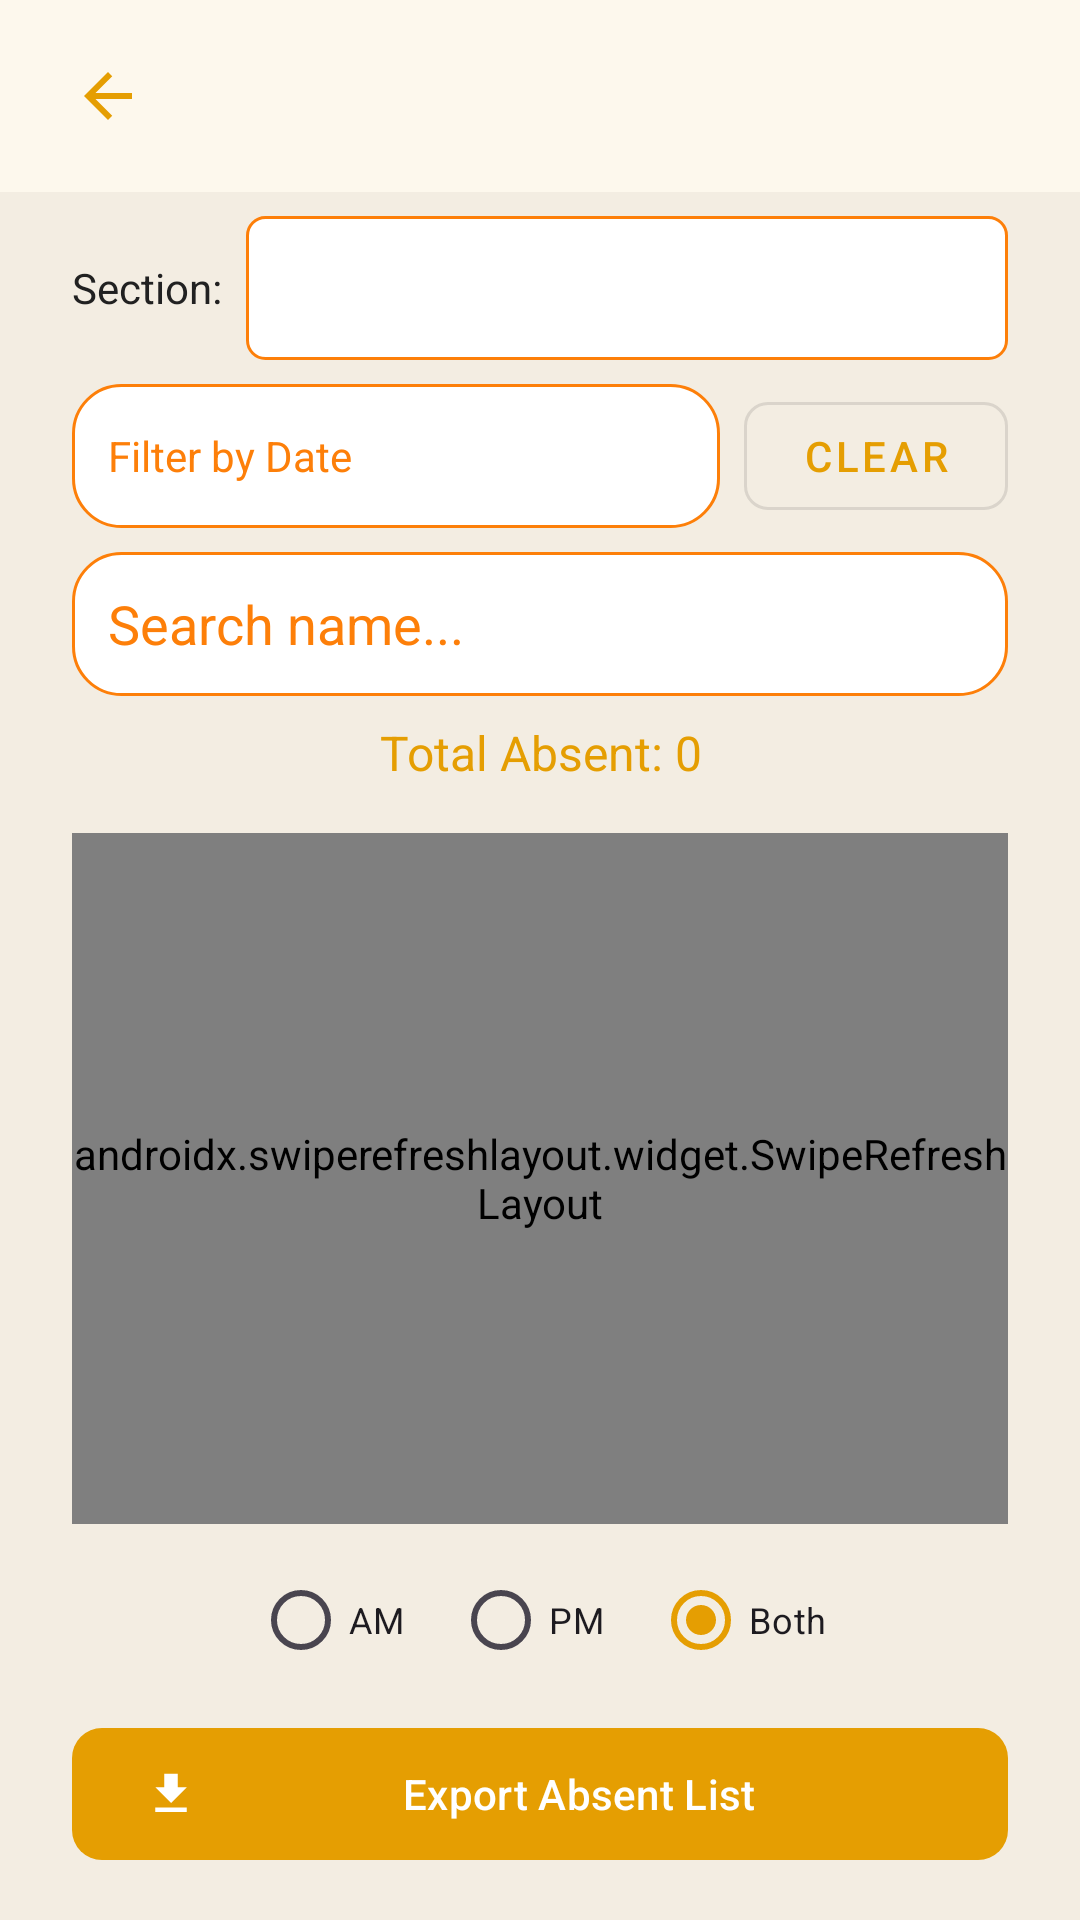

Android layout source for this screen:
<!-- AndroidManifest.xml: activity theme Theme.QRAttendanceControl -->
<!-- res/layout/activity_absent_checker.xml -->
<?xml version="1.0" encoding="utf-8"?>
<androidx.constraintlayout.widget.ConstraintLayout
    xmlns:android="http://schemas.android.com/apk/res/android"
    xmlns:app="http://schemas.android.com/apk/res-auto"
    xmlns:tools="http://schemas.android.com/tools"
    android:layout_width="match_parent"
    android:layout_height="match_parent"
    android:background="@color/md_theme_background"
    android:fitsSystemWindows="true">

    <com.google.android.material.appbar.MaterialToolbar
        android:id="@+id/topAppBar"
        android:layout_width="0dp"
        android:layout_height="wrap_content"
        android:background="@color/md_theme_surface"
        app:contentInsetStartWithNavigation="0dp"
        android:elevation="2dp"
        android:paddingStart="8dp"
        android:paddingEnd="8dp"
        android:title="@string/absent_checker_title"
        app:titleTextAppearance="@style/TextAppearance.QRAttendanceControl.ToolbarTitle"
        app:titleTextColor="@color/md_theme_primary"
        app:titleCentered="true"
        app:navigationIcon="@drawable/ic_baseline_arrow_back_24"
        app:navigationIconTint="@color/md_theme_primary"
        app:layout_constraintTop_toTopOf="parent"
        app:layout_constraintStart_toStartOf="parent"
        app:layout_constraintEnd_toEndOf="parent" />

    <androidx.constraintlayout.widget.Guideline
        android:id="@+id/guideline_start"
        android:layout_width="wrap_content"
        android:layout_height="wrap_content"
        android:orientation="vertical"
        app:layout_constraintGuide_begin="24dp" />

    <androidx.constraintlayout.widget.Guideline
        android:id="@+id/guideline_end"
        android:layout_width="wrap_content"
        android:layout_height="wrap_content"
        android:orientation="vertical"
        app:layout_constraintGuide_end="24dp" />

    
    <TextView
        android:id="@+id/masterlistStatusBanner"
        android:layout_width="0dp"
        android:layout_height="wrap_content"
        android:background="@color/md_theme_errorContainer"
        android:gravity="center"
        android:padding="8dp"
        android:text="@string/absent_ml_status_empty"
        android:textColor="@color/md_theme_onErrorContainer"
        android:textSize="12sp"
        android:visibility="gone"
        app:layout_constraintTop_toBottomOf="@id/topAppBar"
        app:layout_constraintStart_toStartOf="parent"
        app:layout_constraintEnd_toEndOf="parent" />

    
    <LinearLayout
        android:id="@+id/filterLayout"
        android:layout_width="0dp"
        android:layout_height="wrap_content"
        android:orientation="vertical"
        android:layout_marginTop="8dp"
        app:layout_constraintTop_toBottomOf="@id/masterlistStatusBanner"
        app:layout_constraintStart_toStartOf="@id/guideline_start"
        app:layout_constraintEnd_toEndOf="@id/guideline_end">

        <LinearLayout
            android:layout_width="match_parent"
            android:layout_height="wrap_content"
            android:orientation="horizontal"
            android:gravity="center_vertical">

            <TextView
                android:layout_width="wrap_content"
                android:layout_height="wrap_content"
                android:text="@string/absent_label_section"
                android:textColor="@color/md_theme_onBackground"
                android:textSize="14sp"
                android:layout_marginEnd="8dp" />

            <Spinner
                android:id="@+id/sectionSpinner"
                android:layout_width="0dp"
                android:layout_height="48dp"
                android:layout_weight="1"
                android:background="@drawable/spinner_bg" />
        </LinearLayout>

        <LinearLayout
            android:layout_width="match_parent"
            android:layout_height="wrap_content"
            android:orientation="horizontal"
            android:layout_marginTop="8dp"
            android:gravity="center_vertical">

            <TextView
                android:id="@+id/dateFilterButton"
                android:layout_width="0dp"
                android:layout_height="48dp"
                android:layout_weight="1"
                android:background="@drawable/shape_rounded_edittext_bg"
                android:clickable="true"
                android:focusable="true"
                android:gravity="center_vertical"
                android:paddingStart="12dp"
                android:paddingEnd="12dp"
                android:text="@string/absent_filter_date"
                android:textColor="@color/hint_text_color" />

            <com.google.android.material.button.MaterialButton
                android:id="@+id/clearDateFilterButton"
                style="@style/Widget.MaterialComponents.Button.OutlinedButton"
                android:layout_width="wrap_content"
                android:layout_height="48dp"
                android:layout_marginStart="8dp"
                android:text="@string/absent_filter_clear"
                app:cornerRadius="8dp" />
        </LinearLayout>

        
        <EditText
            android:id="@+id/absentSearchEditText"
            android:layout_width="match_parent"
            android:layout_height="48dp"
            android:layout_marginTop="8dp"
            android:background="@drawable/shape_rounded_edittext_bg"
            android:hint="@string/hint_search_name"
            android:paddingStart="12dp"
            android:paddingEnd="12dp"
            android:gravity="center_vertical"
            android:inputType="textPersonName"
            android:autofillHints="name"
            android:textColor="@color/md_theme_onSurface"
            android:textColorHint="@color/hint_text_color" />
    </LinearLayout>

    <TextView
        android:id="@+id/absentCountText"
        android:layout_width="0dp"
        android:layout_height="wrap_content"
        android:text="Total Absent: 0"
        android:textSize="16sp"
        android:textColor="@color/md_theme_primary"
        android:gravity="center"
        android:padding="8dp"
        app:layout_constraintTop_toBottomOf="@id/filterLayout"
        app:layout_constraintStart_toStartOf="@id/guideline_start"
        app:layout_constraintEnd_toEndOf="@id/guideline_end" />

    <androidx.swiperefreshlayout.widget.SwipeRefreshLayout
        android:id="@+id/swipeRefreshLayout"
        android:layout_width="0dp"
        android:layout_height="0dp"
        android:layout_marginTop="8dp"
        android:layout_marginBottom="8dp"
        app:layout_constraintTop_toBottomOf="@id/absentCountText"
        app:layout_constraintBottom_toTopOf="@id/bottomControlsLayout"
        app:layout_constraintStart_toStartOf="@id/guideline_start"
        app:layout_constraintEnd_toEndOf="@id/guideline_end">

        <androidx.recyclerview.widget.RecyclerView
            android:id="@+id/recyclerView"
            android:layout_width="match_parent"
            android:layout_height="match_parent"
            android:clipToPadding="false"
            android:background="@color/md_theme_surface"
            android:padding="8dp"
            android:paddingBottom="12dp"
            android:scrollbars="vertical"
            tools:listitem="@layout/item_absent_student" />
    </androidx.swiperefreshlayout.widget.SwipeRefreshLayout>

    
    <LinearLayout
        android:id="@+id/bottomControlsLayout"
        android:layout_width="0dp"
        android:layout_height="wrap_content"
        android:orientation="vertical"
        android:layout_marginBottom="16dp"
        app:layout_constraintBottom_toBottomOf="parent"
        app:layout_constraintStart_toStartOf="@id/guideline_start"
        app:layout_constraintEnd_toEndOf="@id/guideline_end">

        
        <RadioGroup
            android:id="@+id/sessionRadioGroup"
            android:layout_width="match_parent"
            android:layout_height="wrap_content"
            android:layout_marginBottom="8dp"
            android:orientation="horizontal"
            android:gravity="center">

            <RadioButton
                android:id="@+id/radioAM"
                android:layout_width="wrap_content"
                android:layout_height="wrap_content"
                android:text="@string/time_am"
                android:textSize="12sp"
                android:buttonTint="@color/md_theme_primary"/>

            <RadioButton
                android:id="@+id/radioPM"
                android:layout_width="wrap_content"
                android:layout_height="wrap_content"
                android:layout_marginStart="16dp"
                android:text="@string/time_pm"
                android:textSize="12sp"
                android:buttonTint="@color/md_theme_primary"/>

            <RadioButton
                android:id="@+id/radioBoth"
                android:layout_width="wrap_content"
                android:layout_height="wrap_content"
                android:layout_marginStart="16dp"
                android:checked="true"
                android:text="Both"
                android:textSize="12sp"
                android:buttonTint="@color/md_theme_primary"/>
        </RadioGroup>

        <com.google.android.material.button.MaterialButton
            android:id="@+id/exportButton"
            android:layout_width="match_parent"
            android:layout_height="52dp"
            android:text="@string/absent_button_export"
            app:icon="@drawable/ic_baseline_file_download_24"
            app:cornerRadius="10dp" />
    </LinearLayout>

</androidx.constraintlayout.widget.ConstraintLayout>
<!-- res/layout/item_absent_student.xml (included above) -->
<?xml version="1.0" encoding="utf-8"?>
<androidx.cardview.widget.CardView
    xmlns:android="http://schemas.android.com/apk/res/android"
    xmlns:app="http://schemas.android.com/apk/res-auto"
    xmlns:tools="http://schemas.android.com/tools"
    android:layout_width="match_parent"
    android:layout_height="wrap_content"
    android:layout_marginHorizontal="12dp"
    android:layout_marginVertical="6dp"
    app:cardCornerRadius="8dp"
    app:cardElevation="2dp">

    <androidx.constraintlayout.widget.ConstraintLayout
        android:layout_width="match_parent"
        android:layout_height="wrap_content"
        android:padding="16dp"
        android:background="?attr/selectableItemBackground">

        <TextView
            android:id="@+id/absentNameText"
            android:layout_width="0dp"
            android:layout_height="wrap_content"
            android:textColor="@color/md_theme_onSurface"
            android:textSize="16sp"
            android:textStyle="bold"
            app:layout_constraintEnd_toStartOf="@+id/absentSectionText"
            app:layout_constraintStart_toStartOf="parent"
            app:layout_constraintTop_toTopOf="parent"
            tools:text="Student Name" />

        <TextView
            android:id="@+id/absentIdText"
            android:layout_width="wrap_content"
            android:layout_height="wrap_content"
            android:layout_marginTop="4dp"
            android:textColor="@color/md_theme_onSurfaceVariant"
            android:textSize="13sp"
            app:layout_constraintStart_toStartOf="parent"
            app:layout_constraintTop_toBottomOf="@id/absentNameText"
            tools:text="24-06281" />

        <TextView
            android:id="@+id/absentSectionText"
            android:layout_width="wrap_content"
            android:layout_height="wrap_content"
            android:background="@drawable/shape_rounded_edittext_bg"
            android:backgroundTint="@color/md_theme_errorContainer"
            android:paddingHorizontal="8dp"
            android:paddingVertical="2dp"
            android:textColor="@color/md_theme_onErrorContainer"
            android:textSize="12sp"
            android:textStyle="bold"
            app:layout_constraintBottom_toBottomOf="parent"
            app:layout_constraintEnd_toEndOf="parent"
            app:layout_constraintTop_toTopOf="parent"
            tools:text="4A" />

    </androidx.constraintlayout.widget.ConstraintLayout>
</androidx.cardview.widget.CardView>
<!-- resources referenced by this layout -->
<resources>
  <color name="hint_text_color">#fd7f09</color>
  <color name="md_theme_background">#f3ede2</color>
  <color name="md_theme_errorContainer">#F9DEDC</color>
  <color name="md_theme_onBackground">#212121</color>
  <color name="md_theme_onErrorContainer">#410E0B</color>
  <color name="md_theme_onSurface">#212121</color>
  <color name="md_theme_onSurfaceVariant">#5d5d5d</color>
  <color name="md_theme_primary">#e59e02</color>
  <color name="md_theme_surface">#ffffff</color>
  <!-- drawable ic_baseline_arrow_back_24 (drawable) -->
  <?xml version="1.0" encoding="utf-8"?>
  <vector xmlns:android="http://schemas.android.com/apk/res/android"
      android:width="24dp"
      android:height="24dp"
      android:viewportWidth="24"
      android:viewportHeight="24"
      android:tint="?attr/colorControlNormal">
    <path
        android:fillColor="@color/md_theme_onPrimary"
        android:pathData="M20,11H7.83l5.59,-5.59L12,4l-8,8 8,8 1.41,-1.41L7.83,13H20v-2z"/>
  </vector>
  <!-- drawable ic_baseline_file_download_24 (drawable) -->
  <?xml version="1.0" encoding="utf-8"?>
  <vector xmlns:android="http://schemas.android.com/apk/res/android"
      android:width="24dp"
      android:height="24dp"
      android:viewportWidth="24"
      android:viewportHeight="24"
      android:tint="?attr/colorControlNormal">
      <path
          android:fillColor="@color/md_theme_onPrimary"
          android:pathData="M19,9h-4V3H9v6H5l7,7 7,-7zM5,18v2h14v-2H5z"/>
  </vector>
  <!-- drawable shape_rounded_edittext_bg (drawable) -->
  <?xml version="1.0" encoding="utf-8"?>
  <shape xmlns:android="http://schemas.android.com/apk/res/android"
      android:shape="rectangle">
  
      <solid android:color="@color/md_theme_surface" />
      <corners android:radius="16dp" />
      <stroke
          android:width="1dp"
          android:color="@color/md_theme_secondary" />
  </shape>
  <!-- drawable spinner_bg (drawable) -->
  <?xml version="1.0" encoding="utf-8"?>
  <shape xmlns:android="http://schemas.android.com/apk/res/android" android:shape="rectangle">
  
      <solid android:color="@color/md_theme_surface" />
      <stroke android:width="1dp"
          android:color="@color/md_theme_secondary" />
      <corners android:radius="6dp" />
      <padding android:left="8dp" android:right="8dp" android:top="4dp" android:bottom="4dp"/>
  </shape>
  <string name="absent_button_export">Export Absent List</string>
  <string name="absent_checker_title">Absent Checker</string>
  <string name="absent_filter_clear">Clear</string>
  <string name="absent_filter_date">Filter by Date</string>
  <string name="absent_label_section">Section:</string>
  <string name="absent_ml_status_empty">No masterlist uploaded. Please import student list.</string>
  <string name="hint_search_name">Search name...</string>
  <string name="time_am">AM</string>
  <string name="time_pm">PM</string>
  <style name="TextAppearance.QRAttendanceControl.ToolbarTitle" parent="TextAppearance.Material3.TitleMedium">
          <item name="android:textSize">16sp</item>
          <item name="android:maxLines">1</item>
      </style>
  <style name="Theme.QRAttendanceControl" parent="Theme.Material3.Light.NoActionBar">
          <item name="colorPrimary">@color/md_theme_primary</item>
          <item name="colorOnPrimary">@color/md_theme_onPrimary</item>
          <item name="colorSecondary">@color/md_theme_secondary</item>
          <item name="colorOnSecondary">@color/md_theme_onSecondary</item>
          <item name="android:colorBackground">@color/md_theme_background</item>
          <item name="colorOnBackground">@color/md_theme_onBackground</item>
          <item name="colorSurface">@color/md_theme_surface</item>
          <item name="colorOnSurface">@color/md_theme_onSurface</item>
          <item name="android:windowLightStatusBar">true</item>
      </style>
  <color name="md_theme_onPrimary">#FFFFFF</color>
  <color name="md_theme_secondary">#fd7f09</color>
  <color name="md_theme_onSecondary">#FFFFFF</color>
</resources>
